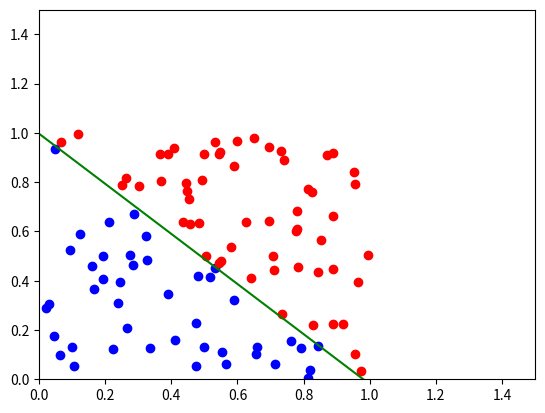

The matplotlib source for this figure:
import numpy as np
import matplotlib.pyplot as plt

class Perceptron:
    def __init__(self, input_size, lr=1, epochs=100):
        self.W = np.zeros(input_size+1)
        self.epochs = epochs
        self.lr = lr
    
    def activation_fn(self, x):
        return 1 if x >= 0 else 0
    
    def predict(self, x):
        x = np.insert(x, 0, 1)
        z = self.W.T.dot(x)
        a = self.activation_fn(z)
        return a
    
    def fit(self, X, d):
        for _ in range(self.epochs):
            for i in range(d.shape[0]):
                y = self.predict(X[i])
                e = d[i] - y
                self.W = self.W + self.lr * e * np.insert(X[i], 0, 1)

def generate_random_data():
    X = np.random.rand(100, 2)
    d = np.zeros(100)
    for i in range(100):
        if X[i][0] + X[i][1] > 1:
            d[i] = 1
    return X, d

def plot_points(X, d, perceptron):
    for i in range(X.shape[0]):
        if d[i] == 1:
            plt.scatter(X[i][0], X[i][1], color='r')
        else:
            plt.scatter(X[i][0], X[i][1], color='b')
    plt.xlim(0, 1.5)
    plt.ylim(0, 1.5)
    
    w = perceptron.W
    x = np.linspace(0, 1, 100)
    y = -(w[0] + w[1]*x) / w[2]
    plt.plot(x, y, '-g')
    
    plt.show()

X, d = generate_random_data()
perceptron = Perceptron(input_size=2)
perceptron.fit(X, d)

plot_points(X, d, perceptron)
